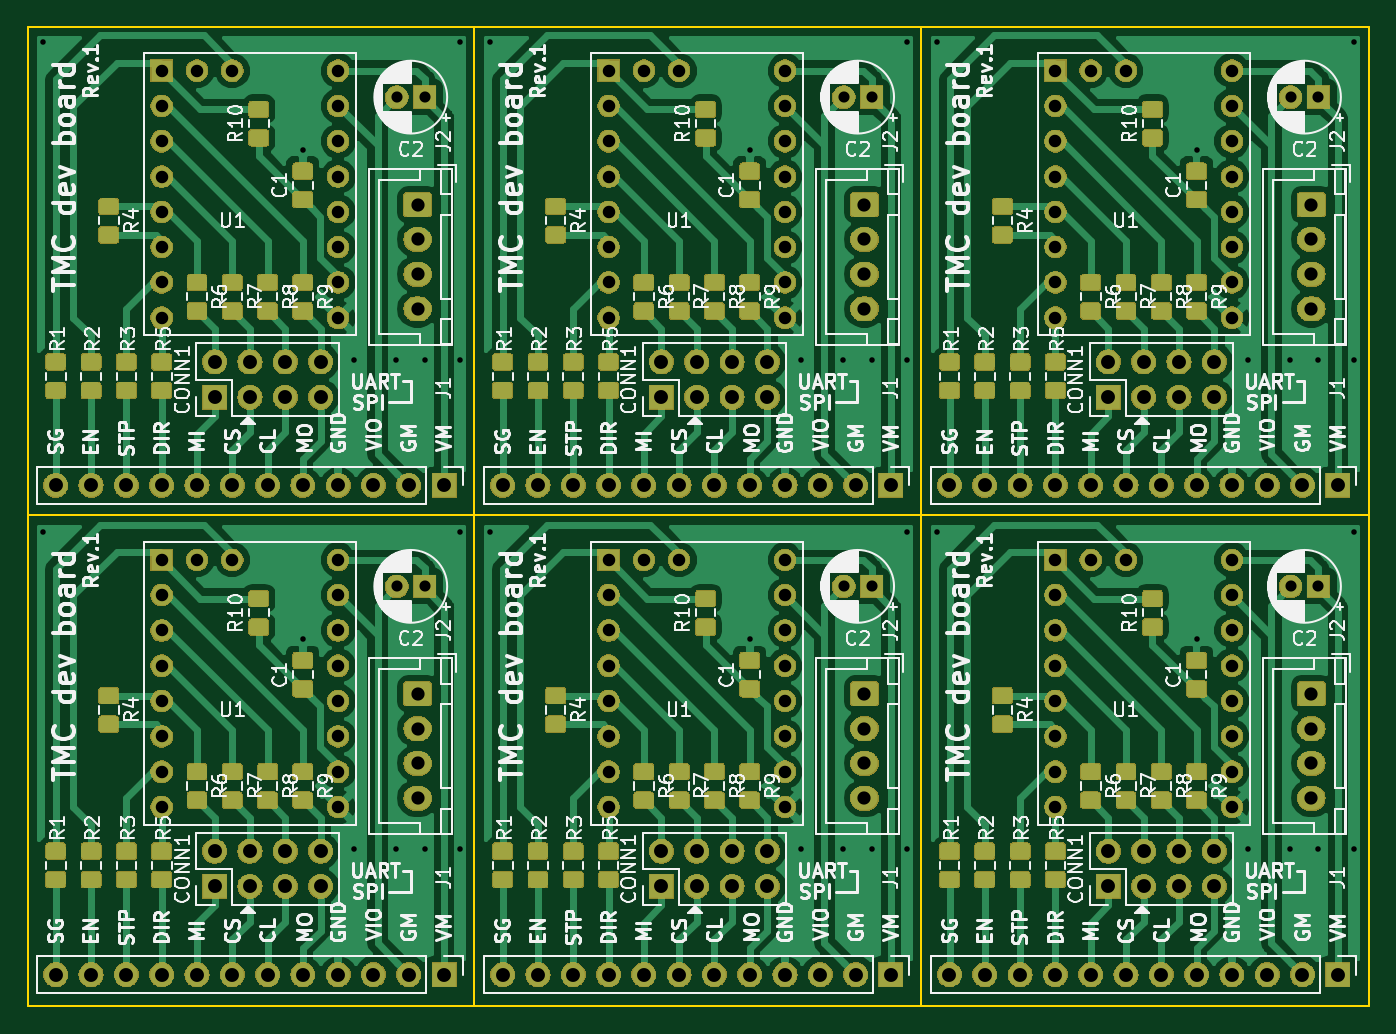
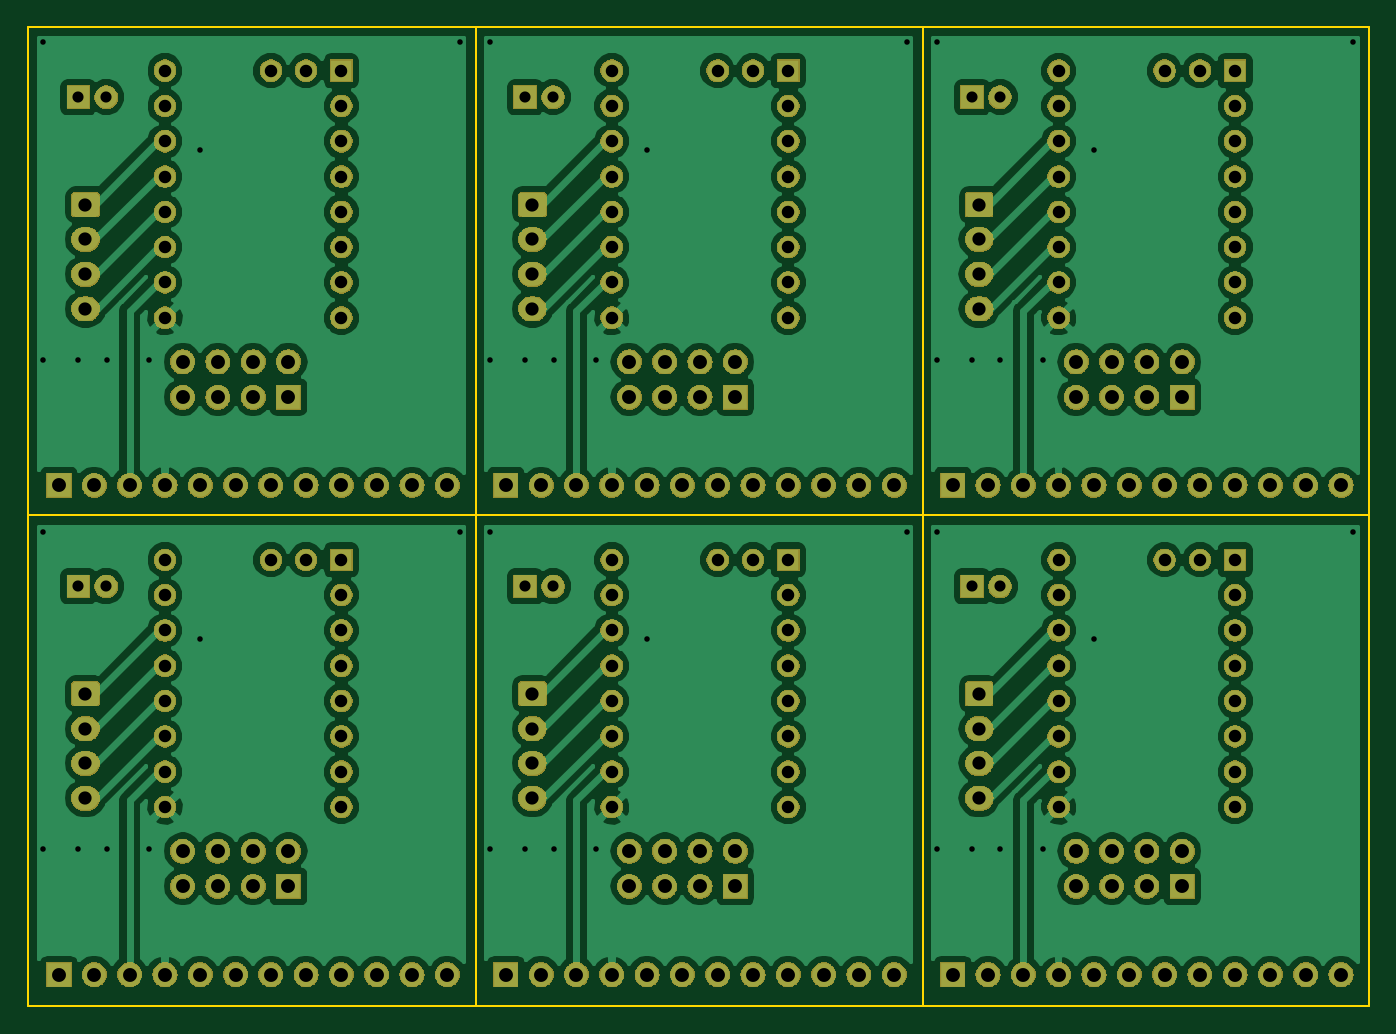
Circuit board: 11 layer files. Board 96.5 x 70.5 mm.
- bottom_copper: tmc-dev-board_panelized-B.Cu.gbl (190979 bytes)
- bottom_mask: tmc-dev-board_panelized-B.Mask.gbs (316531 bytes)
- paste: tmc-dev-board_panelized-B.Paste.gbp (530 bytes)
- bottom_silk: tmc-dev-board_panelized-B.SilkS.gbo (531 bytes)
- outline: tmc-dev-board_panelized-Edge.Cuts.gm1 (879 bytes)
- top_copper: tmc-dev-board_panelized-F.Cu.gtl (409801 bytes)
- top_mask: tmc-dev-board_panelized-F.Mask.gts (448207 bytes)
- paste: tmc-dev-board_panelized-F.Paste.gtp (244114 bytes)
- top_silk: tmc-dev-board_panelized-F.SilkS.gto (204982 bytes)
- drill: tmc-dev-board_panelized-NPTH.drl (148 bytes)
- drill: tmc-dev-board_panelized-PTH.drl (4703 bytes)

=== bottom_copper: tmc-dev-board_panelized-B.Cu.gbl (190979 bytes, source omitted) ===
=== bottom_mask: tmc-dev-board_panelized-B.Mask.gbs (316531 bytes, source omitted) ===
=== paste: tmc-dev-board_panelized-B.Paste.gbp ===
G04 #@! TF.GenerationSoftware,KiCad,Pcbnew,5.0.2+dfsg1-1*
G04 #@! TF.CreationDate,2021-09-02T00:31:40+09:00*
G04 #@! TF.ProjectId,tmc-dev-board_panelized,746d632d-6465-4762-9d62-6f6172645f70,rev?*
G04 #@! TF.SameCoordinates,Original*
G04 #@! TF.FileFunction,Paste,Bot*
G04 #@! TF.FilePolarity,Positive*
%FSLAX46Y46*%
G04 Gerber Fmt 4.6, Leading zero omitted, Abs format (unit mm)*
G04 Created by KiCad (PCBNEW 5.0.2+dfsg1-1) date Thu 02 Sep 2021 12:31:40 AM JST*
%MOMM*%
%LPD*%
G01*
G04 APERTURE LIST*
G04 APERTURE END LIST*
M02*

=== bottom_silk: tmc-dev-board_panelized-B.SilkS.gbo ===
G04 #@! TF.GenerationSoftware,KiCad,Pcbnew,5.0.2+dfsg1-1*
G04 #@! TF.CreationDate,2021-09-02T00:31:40+09:00*
G04 #@! TF.ProjectId,tmc-dev-board_panelized,746d632d-6465-4762-9d62-6f6172645f70,rev?*
G04 #@! TF.SameCoordinates,Original*
G04 #@! TF.FileFunction,Legend,Bot*
G04 #@! TF.FilePolarity,Positive*
%FSLAX46Y46*%
G04 Gerber Fmt 4.6, Leading zero omitted, Abs format (unit mm)*
G04 Created by KiCad (PCBNEW 5.0.2+dfsg1-1) date Thu 02 Sep 2021 12:31:40 AM JST*
%MOMM*%
%LPD*%
G01*
G04 APERTURE LIST*
G04 APERTURE END LIST*
M02*

=== outline: tmc-dev-board_panelized-Edge.Cuts.gm1 ===
G04 #@! TF.GenerationSoftware,KiCad,Pcbnew,5.0.2+dfsg1-1*
G04 #@! TF.CreationDate,2021-09-02T00:31:40+09:00*
G04 #@! TF.ProjectId,tmc-dev-board_panelized,746d632d-6465-4762-9d62-6f6172645f70,rev?*
G04 #@! TF.SameCoordinates,Original*
G04 #@! TF.FileFunction,Profile,NP*
%FSLAX46Y46*%
G04 Gerber Fmt 4.6, Leading zero omitted, Abs format (unit mm)*
G04 Created by KiCad (PCBNEW 5.0.2+dfsg1-1) date Thu 02 Sep 2021 12:31:40 AM JST*
%MOMM*%
%LPD*%
G01*
G04 APERTURE LIST*
%ADD10C,0.150000*%
G04 APERTURE END LIST*
D10*
X111659998Y-103124000D02*
X208172006Y-103124000D01*
X175918002Y-67971998D02*
X175918002Y-138426004D01*
X143764000Y-67971998D02*
X143764000Y-138426004D01*
X111684999Y-138401003D02*
X111684999Y-67996999D01*
X208147005Y-138401003D02*
X111684999Y-138401003D01*
X208147005Y-67996999D02*
X208147005Y-138401003D01*
X111684999Y-67996999D02*
X208147005Y-67996999D01*
M02*

=== top_copper: tmc-dev-board_panelized-F.Cu.gtl (409801 bytes, source omitted) ===
=== top_mask: tmc-dev-board_panelized-F.Mask.gts (448207 bytes, source omitted) ===
=== paste: tmc-dev-board_panelized-F.Paste.gtp (244114 bytes, source omitted) ===
=== top_silk: tmc-dev-board_panelized-F.SilkS.gto (204982 bytes, source omitted) ===
=== drill: tmc-dev-board_panelized-NPTH.drl ===
M48
;DRILL file {KiCad 5.0.2+dfsg1-1} date Thu 02 Sep 2021 12:31:58 AM JST
;FORMAT={-:-/ absolute / inch / decimal}
FMAT,2
INCH,TZ
%
G90
G05
T0
M30

=== drill: tmc-dev-board_panelized-PTH.drl ===
M48
;DRILL file {KiCad 5.0.2+dfsg1-1} date Thu 02 Sep 2021 12:31:58 AM JST
;FORMAT={-:-/ absolute / inch / decimal}
FMAT,2
INCH,TZ
T1C0.0157
T2C0.0315
T3C0.0354
T4C0.0374
T5C0.0394
%
G90
G05
T1
X4.44Y-2.72
X4.44Y-4.1059
X5.175Y-3.025
X5.175Y-4.4109
X5.32Y-3.62
X5.32Y-5.0059
X5.44Y-3.62
X5.44Y-5.0059
X5.52Y-3.62
X5.52Y-5.0059
X5.62Y-2.72
X5.62Y-3.62
X5.62Y-4.1059
X5.62Y-5.0059
X5.7059Y-2.72
X5.7059Y-4.1059
X6.4409Y-3.025
X6.4409Y-4.4109
X6.5859Y-3.62
X6.5859Y-5.0059
X6.7059Y-3.62
X6.7059Y-5.0059
X6.7859Y-3.62
X6.7859Y-5.0059
X6.8859Y-2.72
X6.8859Y-3.62
X6.8859Y-4.1059
X6.8859Y-5.0059
X6.9718Y-2.72
X6.9718Y-4.1059
X7.7068Y-3.025
X7.7068Y-4.4109
X7.8518Y-3.62
X7.8518Y-5.0059
X7.9718Y-3.62
X7.9718Y-5.0059
X8.0518Y-3.62
X8.0518Y-5.0059
X8.1518Y-2.72
X8.1518Y-3.62
X8.1518Y-4.1059
X8.1518Y-5.0059
T2
X6.7072Y-4.2609
X6.7859Y-4.2609
X7.9731Y-2.875
X8.0518Y-2.875
X7.9731Y-4.2609
X8.0518Y-4.2609
X5.4413Y-4.2609
X5.52Y-4.2609
X5.4413Y-2.875
X5.52Y-2.875
X6.7072Y-2.875
X6.7859Y-2.875
T3
X4.775Y-4.1859
X4.775Y-4.2859
X4.775Y-4.3859
X4.775Y-4.4859
X4.775Y-4.5859
X4.775Y-4.6859
X4.775Y-4.7859
X4.775Y-4.8859
X4.875Y-4.1859
X4.975Y-4.1859
X5.275Y-4.1859
X5.275Y-4.2859
X5.275Y-4.3859
X5.275Y-4.4859
X5.275Y-4.5859
X5.275Y-4.6859
X5.275Y-4.7859
X5.275Y-4.8859
X6.0409Y-4.1859
X6.0409Y-4.2859
X6.0409Y-4.3859
X6.0409Y-4.4859
X6.0409Y-4.5859
X6.0409Y-4.6859
X6.0409Y-4.7859
X6.0409Y-4.8859
X6.1409Y-4.1859
X6.2409Y-4.1859
X6.5409Y-4.1859
X6.5409Y-4.2859
X6.5409Y-4.3859
X6.5409Y-4.4859
X6.5409Y-4.5859
X6.5409Y-4.6859
X6.5409Y-4.7859
X6.5409Y-4.8859
X4.775Y-2.8
X4.775Y-2.9
X4.775Y-3.
X4.775Y-3.1
X4.775Y-3.2
X4.775Y-3.3
X4.775Y-3.4
X4.775Y-3.5
X4.875Y-2.8
X4.975Y-2.8
X5.275Y-2.8
X5.275Y-2.9
X5.275Y-3.
X5.275Y-3.1
X5.275Y-3.2
X5.275Y-3.3
X5.275Y-3.4
X5.275Y-3.5
X7.3068Y-4.1859
X7.3068Y-4.2859
X7.3068Y-4.3859
X7.3068Y-4.4859
X7.3068Y-4.5859
X7.3068Y-4.6859
X7.3068Y-4.7859
X7.3068Y-4.8859
X7.4068Y-4.1859
X7.5068Y-4.1859
X7.8068Y-4.1859
X7.8068Y-4.2859
X7.8068Y-4.3859
X7.8068Y-4.4859
X7.8068Y-4.5859
X7.8068Y-4.6859
X7.8068Y-4.7859
X7.8068Y-4.8859
X6.0409Y-2.8
X6.0409Y-2.9
X6.0409Y-3.
X6.0409Y-3.1
X6.0409Y-3.2
X6.0409Y-3.3
X6.0409Y-3.4
X6.0409Y-3.5
X6.1409Y-2.8
X6.2409Y-2.8
X6.5409Y-2.8
X6.5409Y-2.9
X6.5409Y-3.
X6.5409Y-3.1
X6.5409Y-3.2
X6.5409Y-3.3
X6.5409Y-3.4
X6.5409Y-3.5
X7.3068Y-2.8
X7.3068Y-2.9
X7.3068Y-3.
X7.3068Y-3.1
X7.3068Y-3.2
X7.3068Y-3.3
X7.3068Y-3.4
X7.3068Y-3.5
X7.4068Y-2.8
X7.5068Y-2.8
X7.8068Y-2.8
X7.8068Y-2.9
X7.8068Y-3.
X7.8068Y-3.1
X7.8068Y-3.2
X7.8068Y-3.3
X7.8068Y-3.4
X7.8068Y-3.5
T4
X6.7659Y-3.1797
X6.7659Y-3.2781
X6.7659Y-3.3766
X6.7659Y-3.475
X8.0318Y-3.1797
X8.0318Y-3.2781
X8.0318Y-3.3766
X8.0318Y-3.475
X5.5Y-3.1797
X5.5Y-3.2781
X5.5Y-3.3766
X5.5Y-3.475
X5.5Y-4.5656
X5.5Y-4.6641
X5.5Y-4.7625
X5.5Y-4.8609
X6.7659Y-4.5656
X6.7659Y-4.6641
X6.7659Y-4.7625
X6.7659Y-4.8609
X8.0318Y-4.5656
X8.0318Y-4.6641
X8.0318Y-4.7625
X8.0318Y-4.8609
T5
X7.0068Y-5.3609
X7.1068Y-5.3609
X7.2068Y-5.3609
X7.3068Y-5.3609
X7.4068Y-5.3609
X7.5068Y-5.3609
X7.6068Y-5.3609
X7.7068Y-5.3609
X7.8068Y-5.3609
X7.9068Y-5.3609
X8.0068Y-5.3609
X8.1068Y-5.3609
X7.4568Y-5.0109
X7.4568Y-5.1109
X7.5568Y-5.0109
X7.5568Y-5.1109
X7.6568Y-5.0109
X7.6568Y-5.1109
X7.7568Y-5.0109
X7.7568Y-5.1109
X7.4568Y-3.625
X7.4568Y-3.725
X7.5568Y-3.625
X7.5568Y-3.725
X7.6568Y-3.625
X7.6568Y-3.725
X7.7568Y-3.625
X7.7568Y-3.725
X5.7409Y-5.3609
X5.8409Y-5.3609
X5.9409Y-5.3609
X6.0409Y-5.3609
X6.1409Y-5.3609
X6.2409Y-5.3609
X6.3409Y-5.3609
X6.4409Y-5.3609
X6.5409Y-5.3609
X6.6409Y-5.3609
X6.7409Y-5.3609
X6.8409Y-5.3609
X6.1909Y-5.0109
X6.1909Y-5.1109
X6.2909Y-5.0109
X6.2909Y-5.1109
X6.3909Y-5.0109
X6.3909Y-5.1109
X6.4909Y-5.0109
X6.4909Y-5.1109
X7.0068Y-3.975
X7.1068Y-3.975
X7.2068Y-3.975
X7.3068Y-3.975
X7.4068Y-3.975
X7.5068Y-3.975
X7.6068Y-3.975
X7.7068Y-3.975
X7.8068Y-3.975
X7.9068Y-3.975
X8.0068Y-3.975
X8.1068Y-3.975
X4.475Y-3.975
X4.575Y-3.975
X4.675Y-3.975
X4.775Y-3.975
X4.875Y-3.975
X4.975Y-3.975
X5.075Y-3.975
X5.175Y-3.975
X5.275Y-3.975
X5.375Y-3.975
X5.475Y-3.975
X5.575Y-3.975
X5.7409Y-3.975
X5.8409Y-3.975
X5.9409Y-3.975
X6.0409Y-3.975
X6.1409Y-3.975
X6.2409Y-3.975
X6.3409Y-3.975
X6.4409Y-3.975
X6.5409Y-3.975
X6.6409Y-3.975
X6.7409Y-3.975
X6.8409Y-3.975
X6.1909Y-3.625
X6.1909Y-3.725
X6.2909Y-3.625
X6.2909Y-3.725
X6.3909Y-3.625
X6.3909Y-3.725
X6.4909Y-3.625
X6.4909Y-3.725
X4.925Y-3.625
X4.925Y-3.725
X5.025Y-3.625
X5.025Y-3.725
X5.125Y-3.625
X5.125Y-3.725
X5.225Y-3.625
X5.225Y-3.725
X4.475Y-5.3609
X4.575Y-5.3609
X4.675Y-5.3609
X4.775Y-5.3609
X4.875Y-5.3609
X4.975Y-5.3609
X5.075Y-5.3609
X5.175Y-5.3609
X5.275Y-5.3609
X5.375Y-5.3609
X5.475Y-5.3609
X5.575Y-5.3609
X4.925Y-5.0109
X4.925Y-5.1109
X5.025Y-5.0109
X5.025Y-5.1109
X5.125Y-5.0109
X5.125Y-5.1109
X5.225Y-5.0109
X5.225Y-5.1109
T0
M30

